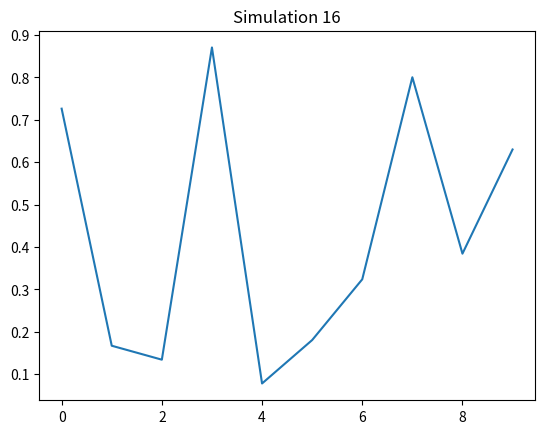

Generate this figure with matplotlib:
import numpy as np
import matplotlib.pyplot as plt
plt.plot(np.random.rand(10))
plt.title("Simulation 16")
